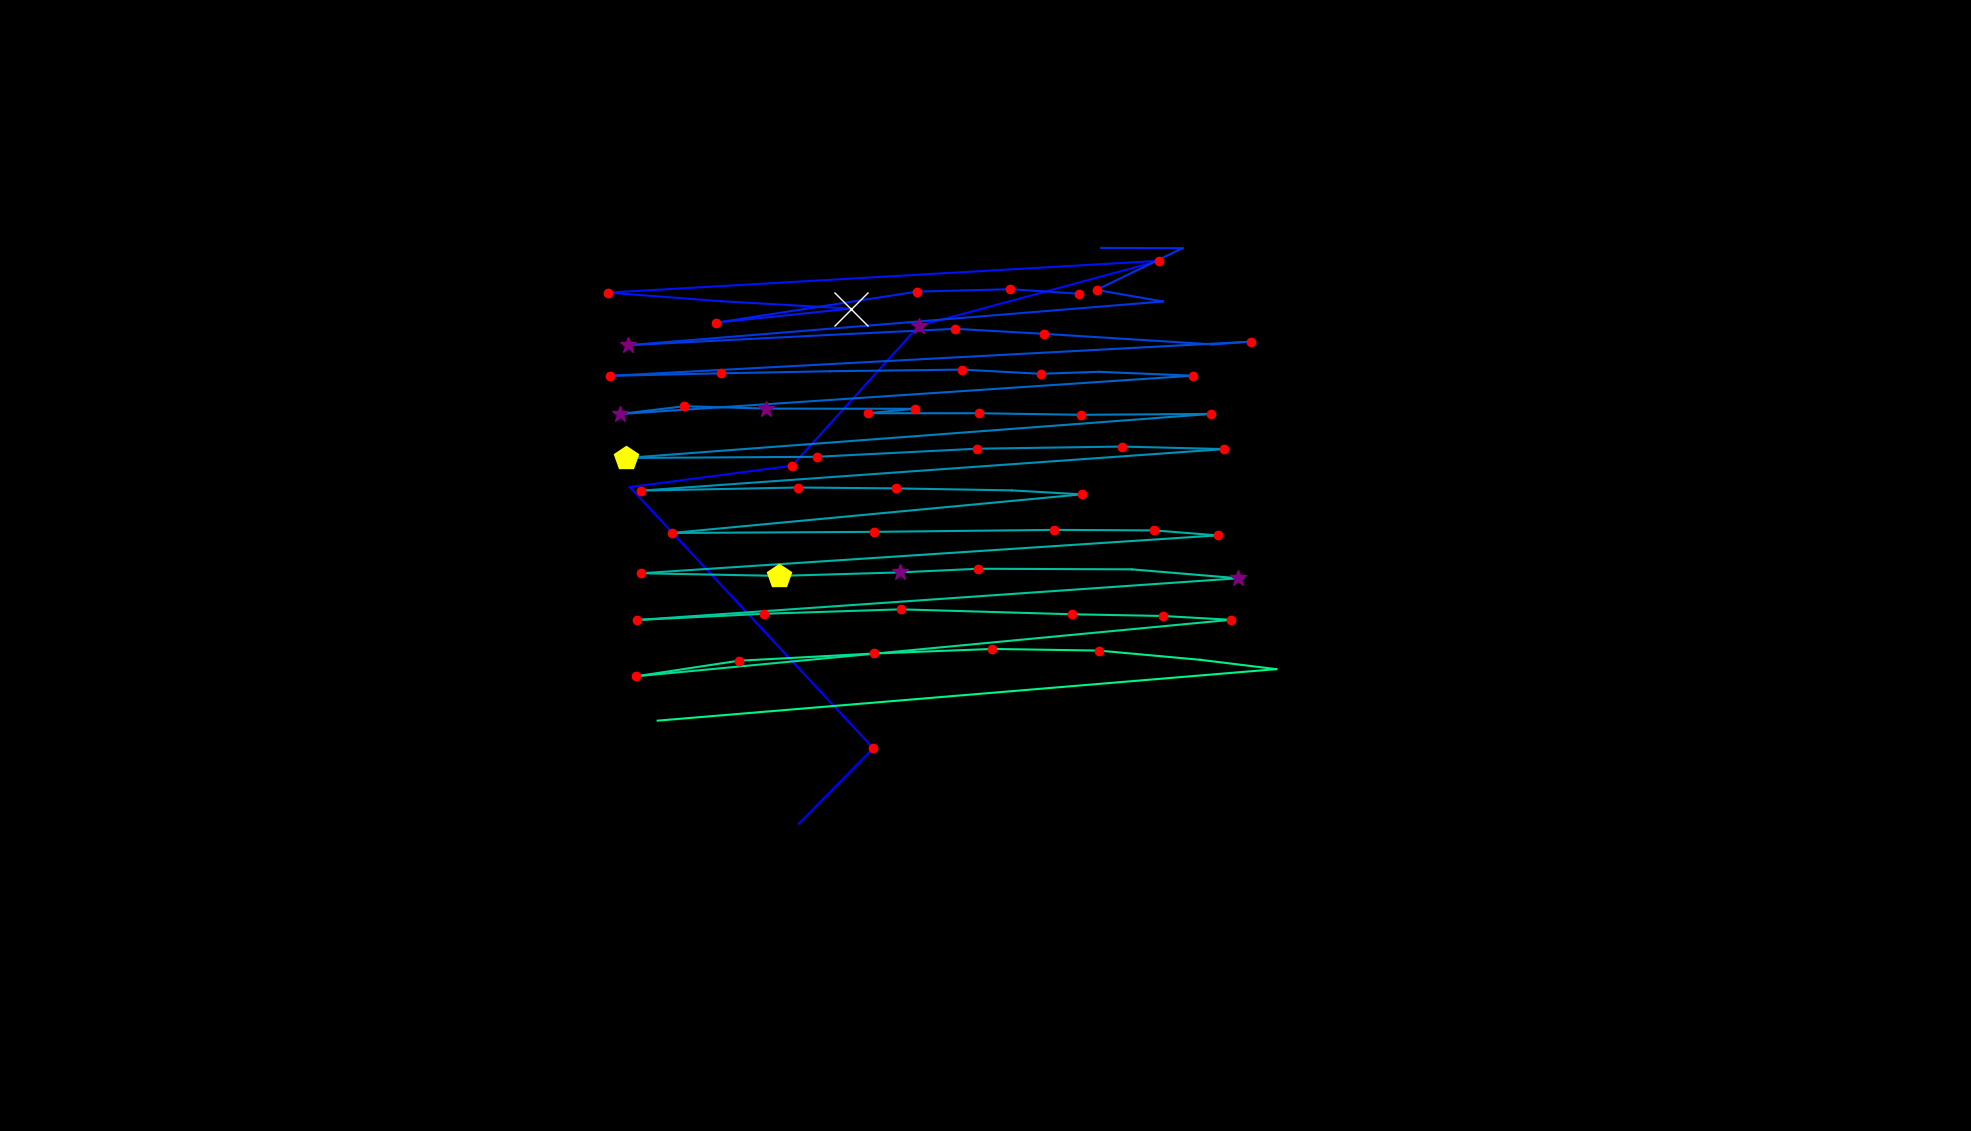

The data file committed next to this chart (first rows):
, fixation_id, timestamp, avg_gaze_x, avg_gaze_y, duration
0, 98.0, 25691, 1038, 399.1, 108.5
1, 99.0, 25956, 1134, 497.1, 156.7
2, 100.0, 26498, 817.9, 836.3, 12.05
3, 101.0, 26667, 1029, 864, 156.7
4, 102.0, 27089, 1193, 1046, 253.1
5, 103.0, 27739, 1506, 1130, 216.9
6, 104.0, 28149, 789.9, 1089, 192.8
7, 105.0, 28414, 936.3, 1078, 108.5
8, 106.0, 28655, 1105, 1068, 566.4
9, 107.0, 29414, 930.3, 1050, 156.7
10, 108.0, 29764, 1191, 1090, 156.7
11, 109.0, 29969, 1312, 1093, 120.5
12, 110.0, 30113, 1401, 1087, 144.6
13, 114.0, 31186, 1430, 1147, 48.2
14, 115.0, 31523, 1536, 1146, 0.0
15, 116.0, 31583, 1424, 1092, 144.6
16, 117.0, 31764, 1510, 1077, 108.5
17, 118.0, 32077, 816.2, 1021, 289.2
18, 119.0, 32427, 1050, 1033, 96.4
19, 120.0, 32668, 1240, 1042, 132.6
20, 121.0, 32825, 1356, 1035, 241
21, 122.0, 33102, 1575, 1022, 96.4
22, 123.0, 33222, 1625, 1025, 120.5
23, 124.0, 33523, 792.2, 980.7, 204.9
24, 125.0, 33752, 936.6, 984, 120.5
25, 126.0, 34005, 1078, 986.7, 108.5
26, 127.0, 34138, 1249, 988.8, 120.5
27, 128.0, 34415, 1351, 983.4, 132.6
28, 129.0, 34596, 1427, 986, 108.5
29, 130.0, 34777, 1549, 980.9, 132.6
30, 131.0, 35114, 805.1, 931.1, 325.4
31, 132.0, 35476, 888.6, 941.2, 120.5
32, 133.0, 35632, 995, 938.2, 277.2
33, 134.0, 35982, 1188, 937.9, 204.9
34, 135.0, 36211, 1127, 932.2, 192.8
35, 136.0, 36464, 1272, 932.2, 180.8
36, 137.0, 36669, 1405, 930.1, 216.9
37, 138.0, 36922, 1573, 931.3, 156.7
38, 139.0, 37331, 812.4, 874, 482
39, 140.0, 37874, 1061, 875.6, 168.7
40, 141.0, 38115, 1268, 886.1, 156.7
41, 142.0, 38307, 1457, 888.9, 120.5
42, 143.0, 38464, 1590, 885.6, 180.8
43, 144.0, 38777, 832.9, 831.7, 156.7
44, 145.0, 39235, 1036, 835.7, 156.7
45, 146.0, 39428, 1163, 834.6, 132.6
46, 147.0, 39633, 1314, 832, 108.5
47, 148.0, 39777, 1405, 826.8, 144.6
48, 149.0, 40043, 872.6, 776.7, 229
49, 150.0, 40332, 1135, 778.1, 192.8
50, 151.0, 40669, 1369, 780.7, 132.6
51, 152.0, 40826, 1499, 780, 168.7
52, 153.0, 41055, 1581, 773.5, 192.8
53, 154.0, 41428, 833.1, 724.4, 180.8
54, 155.0, 41669, 1012, 720.9, 457.9
55, 156.0, 42151, 1169, 725.5, 265.1
56, 157.0, 42718, 1271, 730.2, 241
57, 158.0, 42995, 1470, 729.4, 108.5
58, 159.0, 43212, 1608, 717.8, 265.1
59, 160.0, 43658, 827.2, 663.6, 180.8
... 14 more rows
